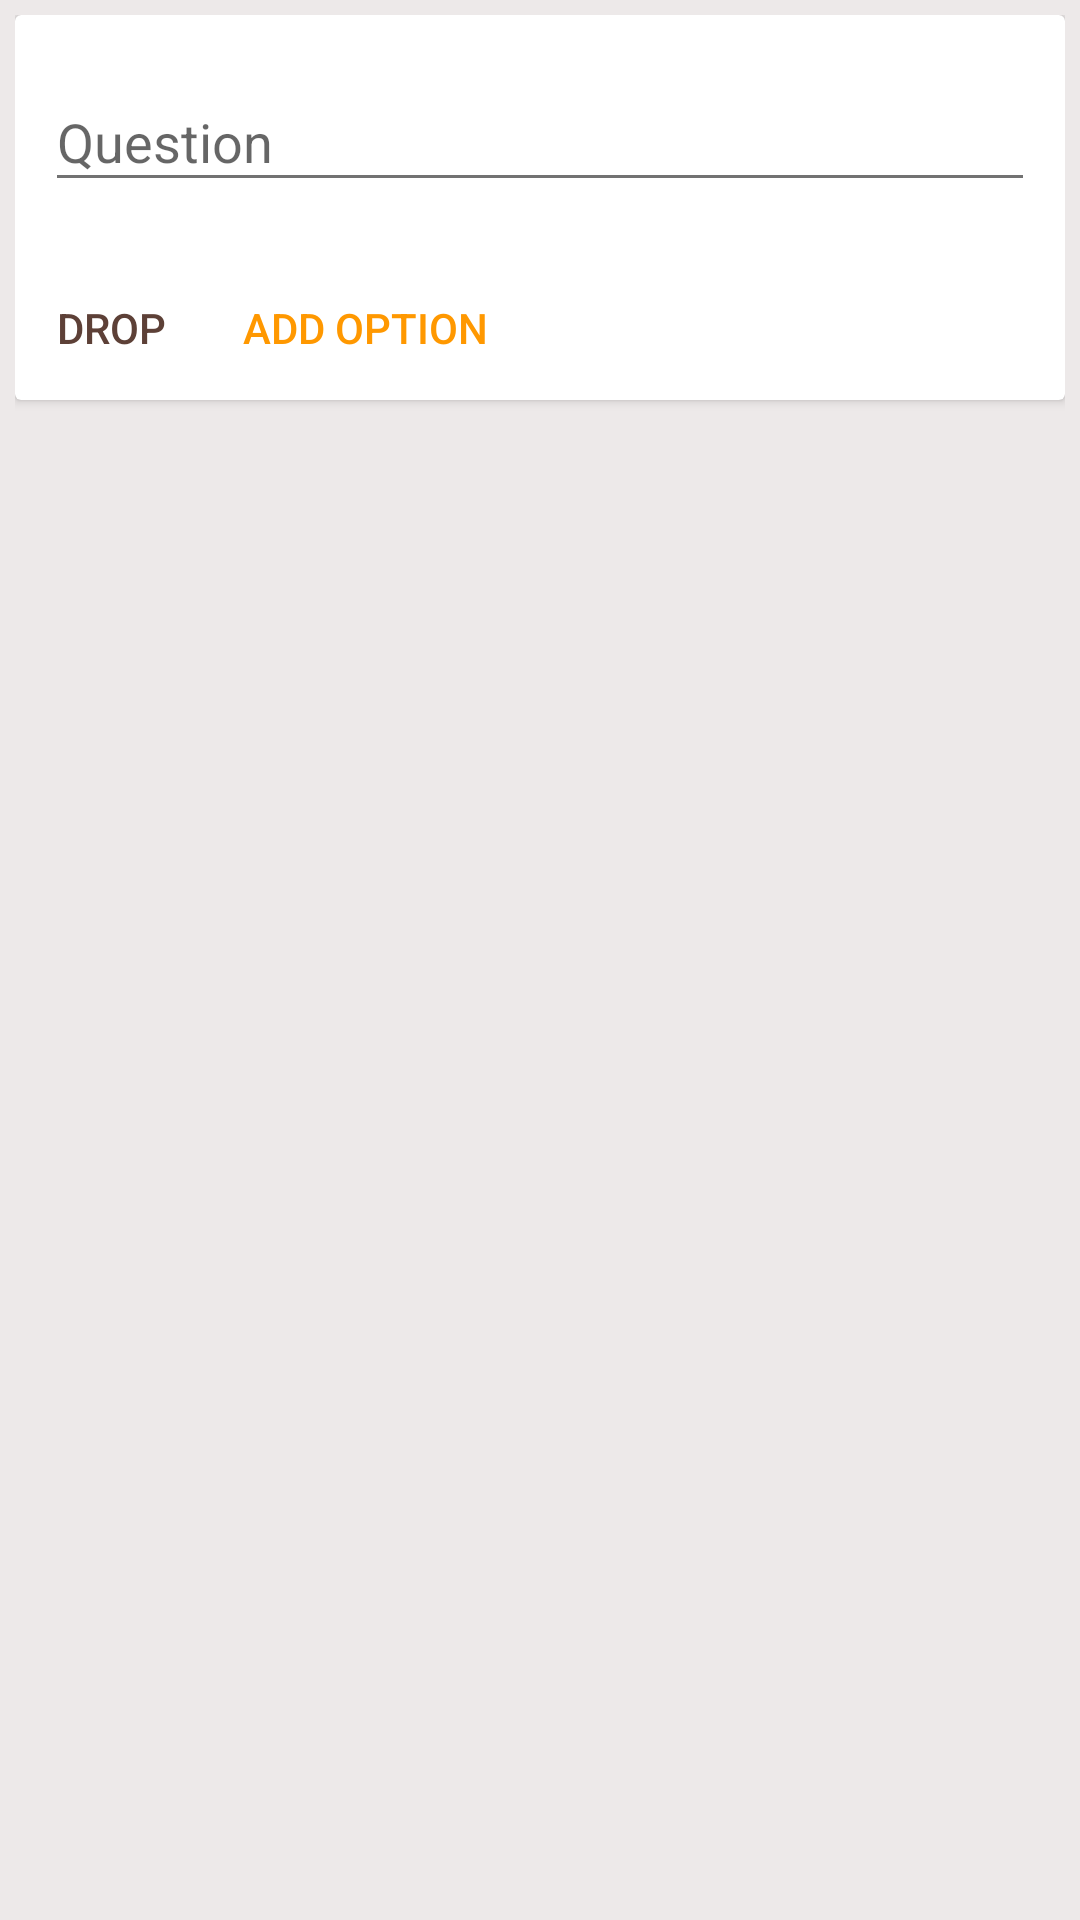

Layout XML and referenced resources for this Android screen:
<!-- AndroidManifest.xml: application theme AppTheme -->
<!-- res/layout/combo_box_add_content.xml -->
<?xml version="1.0" encoding="utf-8"?>
<LinearLayout xmlns:android="http://schemas.android.com/apk/res/android"
    xmlns:app="http://schemas.android.com/apk/res-auto"
    android:layout_width="match_parent"
    android:layout_height="wrap_content"
    android:orientation="horizontal"
    android:padding="5dp">

    <android.support.v7.widget.CardView
        android:layout_width="match_parent"
        android:layout_height="wrap_content"
        app:cardBackgroundColor="@color/cardview_light_background">

        <LinearLayout
            android:layout_width="match_parent"
            android:layout_height="wrap_content"
            android:orientation="vertical">

            <LinearLayout
                android:layout_width="match_parent"
                android:layout_height="wrap_content"
                android:orientation="vertical"
                android:padding="10dp">

                <android.support.design.widget.TextInputLayout
                    android:layout_width="match_parent"
                    android:layout_height="wrap_content"
                    android:layout_gravity="bottom"
                    android:layout_marginBottom="8dp"
                    android:gravity="bottom">

                    <EditText
                        android:id="@+id/titleTV"
                        android:layout_width="match_parent"
                        android:layout_height="wrap_content"
                        android:hint="Question"
                        android:text="" />
                </android.support.design.widget.TextInputLayout>


                <LinearLayout
                    android:id="@+id/optionContainerLL"
                    android:layout_width="match_parent"
                    android:layout_height="wrap_content"
                    android:orientation="vertical">

                </LinearLayout>
            </LinearLayout>

            <android.support.v7.widget.ButtonBarLayout
                android:layout_width="match_parent"
                android:layout_height="wrap_content">

                <Button
                    android:id="@+id/dropBTN"
                    style="?android:attr/buttonBarButtonStyle"
                    android:layout_width="wrap_content"
                    android:layout_height="wrap_content"
                    android:text="DROP"
                    android:textColor="@color/colorPrimaryDark" />

                <Button
                    android:id="@+id/addRowBTN"
                    style="?android:attr/buttonBarButtonStyle"
                    android:layout_width="wrap_content"
                    android:layout_height="wrap_content"
                    android:text="ADD OPTION" />
            </android.support.v7.widget.ButtonBarLayout>
        </LinearLayout>
    </android.support.v7.widget.CardView>

</LinearLayout>
<!-- resources referenced by this layout -->
<resources>
  <color name="colorPrimaryDark">#5D4037</color>
  <style name="AppTheme" parent="Theme.AppCompat.Light.DarkActionBar">
          
          <item name="colorPrimary">@color/colorPrimary</item>
          <item name="colorPrimaryDark">@color/colorPrimaryDark</item>
          <item name="colorAccent">@color/colorAccent</item>
          <item name="android:textColorPrimary">@color/primary_text</item>
          <item name="android:textColorSecondary">@color/secondary_text</item>
          <item name="android:windowBackground">@color/background</item>
          <item name="android:icon">@color/icons</item>
          <item name="android:divider">@color/divider</item>
      </style>
  <color name="colorPrimary">#795548</color>
  <color name="colorAccent">#FF9800</color>
  <color name="primary_text">#212121</color>
  <color name="secondary_text">#727272</color>
  <color name="background">#ede9e9</color>
  <color name="icons">#FFFFFF</color>
  <color name="divider">#B6B6B6</color>
</resources>
